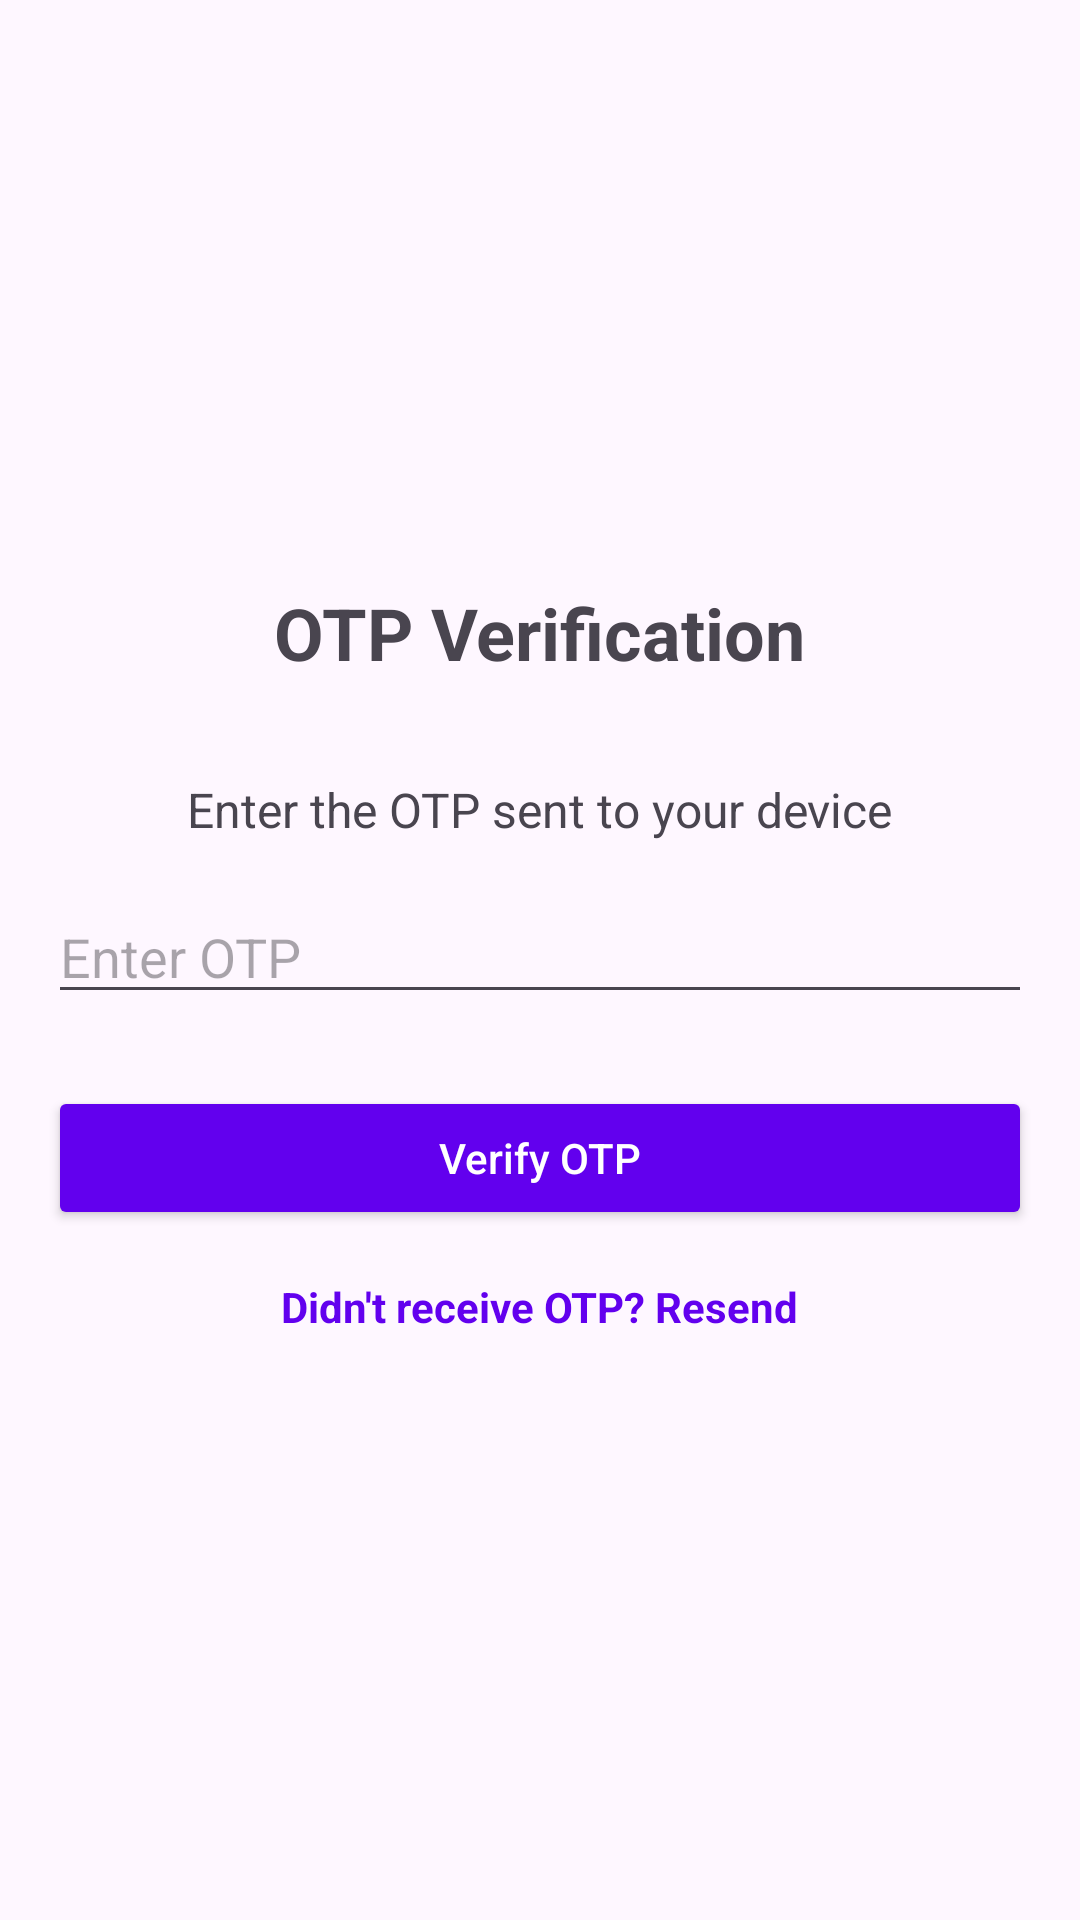

Layout XML and referenced resources for this Android screen:
<!-- AndroidManifest.xml: application theme Theme.MyGeenMart -->
<!-- res/layout/activity_otp.xml -->
<?xml version="1.0" encoding="utf-8"?>
<LinearLayout xmlns:android="http://schemas.android.com/apk/res/android"
    xmlns:tools="http://schemas.android.com/tools"
    android:layout_width="match_parent"
    android:layout_height="match_parent"
    android:orientation="vertical"
    android:padding="16dp"
    android:gravity="center"
    tools:context=".activity.OtpVerificationActivity">

    <TextView
        android:layout_width="wrap_content"
        android:layout_height="wrap_content"
        android:text="OTP Verification"
        android:textSize="24sp"
        android:textStyle="bold"
        android:layout_marginBottom="32dp"/>

    <TextView
        android:layout_width="wrap_content"
        android:layout_height="wrap_content"
        android:text="Enter the OTP sent to your device"
        android:textSize="16sp"
        android:layout_marginBottom="16dp"/>

    <EditText
        android:id="@+id/otpEditText"
        android:layout_width="match_parent"
        android:layout_height="wrap_content"
        android:hint="Enter OTP"
        android:inputType="number"
        android:maxLength="6"
        android:textSize="18sp"
        android:layout_marginBottom="24dp"/>

    <Button
        android:id="@+id/verifyButton"
        android:layout_width="match_parent"
        android:layout_height="wrap_content"
        android:text="Verify OTP"
        android:textAllCaps="false"
        android:backgroundTint="@color/purple_500"
        android:textColor="@android:color/white"/>

    <TextView
        android:id="@+id/resendOtpText"
        android:layout_width="wrap_content"
        android:layout_height="wrap_content"
        android:text="Didn't receive OTP? Resend"
        android:textColor="@color/purple_500"
        android:layout_marginTop="16dp"
        android:textStyle="bold"/>

</LinearLayout>
<!-- resources referenced by this layout -->
<resources>
  <color name="purple_500">#6200EE</color>
  <style name="Theme.MyGeenMart" parent="Base.Theme.MyGeenMart" />
  <style name="Base.Theme.MyGeenMart" parent="Theme.Material3.DayNight.NoActionBar">
          
          <item name="colorPrimary">@color/purple_500</item>
          <item name="colorSecondary">@color/teal_200</item>
          
      </style>
  <color name="teal_200">#03DAC5</color>
</resources>
